Run: headless pygame with SDL's dummy video driver; simulated clock (each Clock.tick advances the game by its frame time, no real sleeping); random seed 0; keys injected as events and as key.get_pressed() state; mouse plan: one left click at the window centre at the start of phase 2, then a move to the lower-right quarter at the start of phase 3.
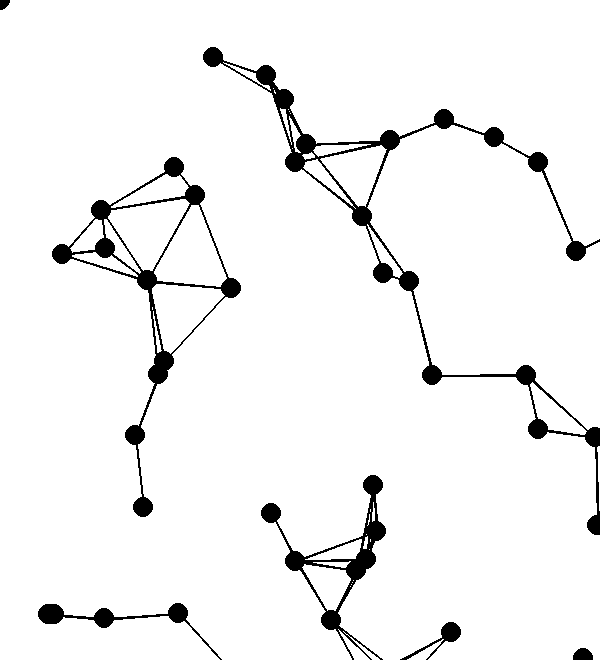
Frame 1 of 4 · flips 1–60 · no input
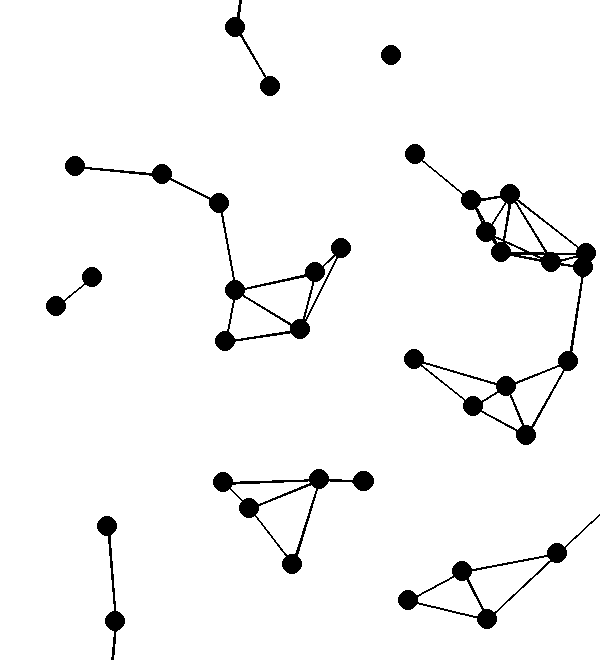
Frame 2 of 4 · flips 61–180 · clicked the window centre · tapped SPACE, RETURN · held RIGHT (→), D
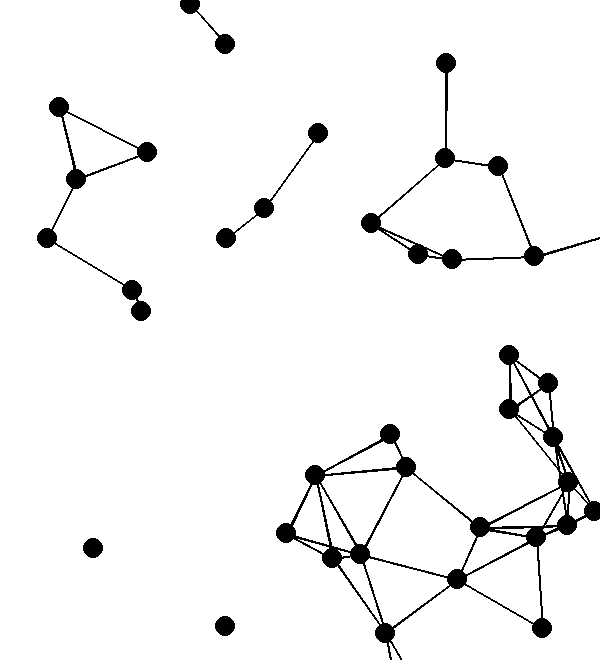
Frame 3 of 4 · flips 181–300 · moved the mouse to the lower-right quarter · held DOWN (↓), S
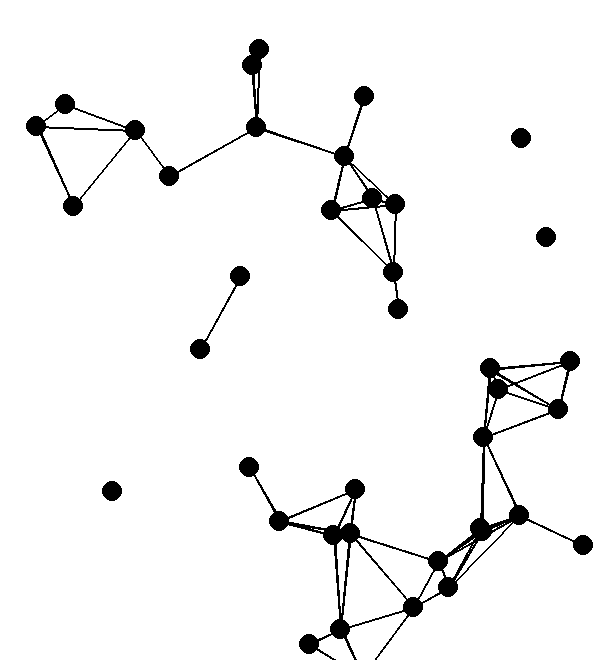
Frame 4 of 4 · flips 301–420 · held LEFT (←), A, UP (↑), W

The pygame program that drew these frames:

import pygame as pg
import random
import math


def pythag(sx, ex, sy, ey):
    return math.sqrt((sx-ex)**2 + (sy-ey)**2)


width = 600
height = 660

white = (255,255,255)
black = (0,0,0)
red = (255,0,0)
green = (0,255,0)
sky = (80, 147, 215)

screen = pg.display.set_mode((width, height))
pg.display.set_caption('prediction sim')
screen.fill(white)
pg.display.flip()



class node:
    def __init__(self):
        self.id = 0
        
        self.x = random.randint(0,width)
        self.y = random.randint(0,height)
        self.xrate = random.uniform(0,5)
        self.yrate = random.uniform(0,5)
        
    def draw(self):
        pg.draw.circle(screen, black, (int(self.x), int(self.y)), 10)


num = 0
nodesize = 50
nodes = []
for i in range(nodesize):
    num = i
    i = node()
    i.id = num
    nodes.append(i)



frame = 0
running = True
while running:
    frame += 0.01


    for n in nodes:
        n.draw()

    for n in nodes:
        if n.id == 0:
            n.x, n.y = pg.mouse.get_pos()
        for m in nodes:
            temp = pythag(n.x, m.x, n.y, m.y)
            if temp < 100 and temp > 1:
                pg.draw.line(screen, black, (int(n.x),int(n.y)), (int(m.x),int(m.y)),2)
        n.x += math.sin(frame*n.xrate)
        n.y += math.cos(frame*n.yrate)



    pg.display.flip()
    screen.fill(white)

    for event in pg.event.get():
        if event.type == pg.QUIT:
            pg.quit()
            running == False
